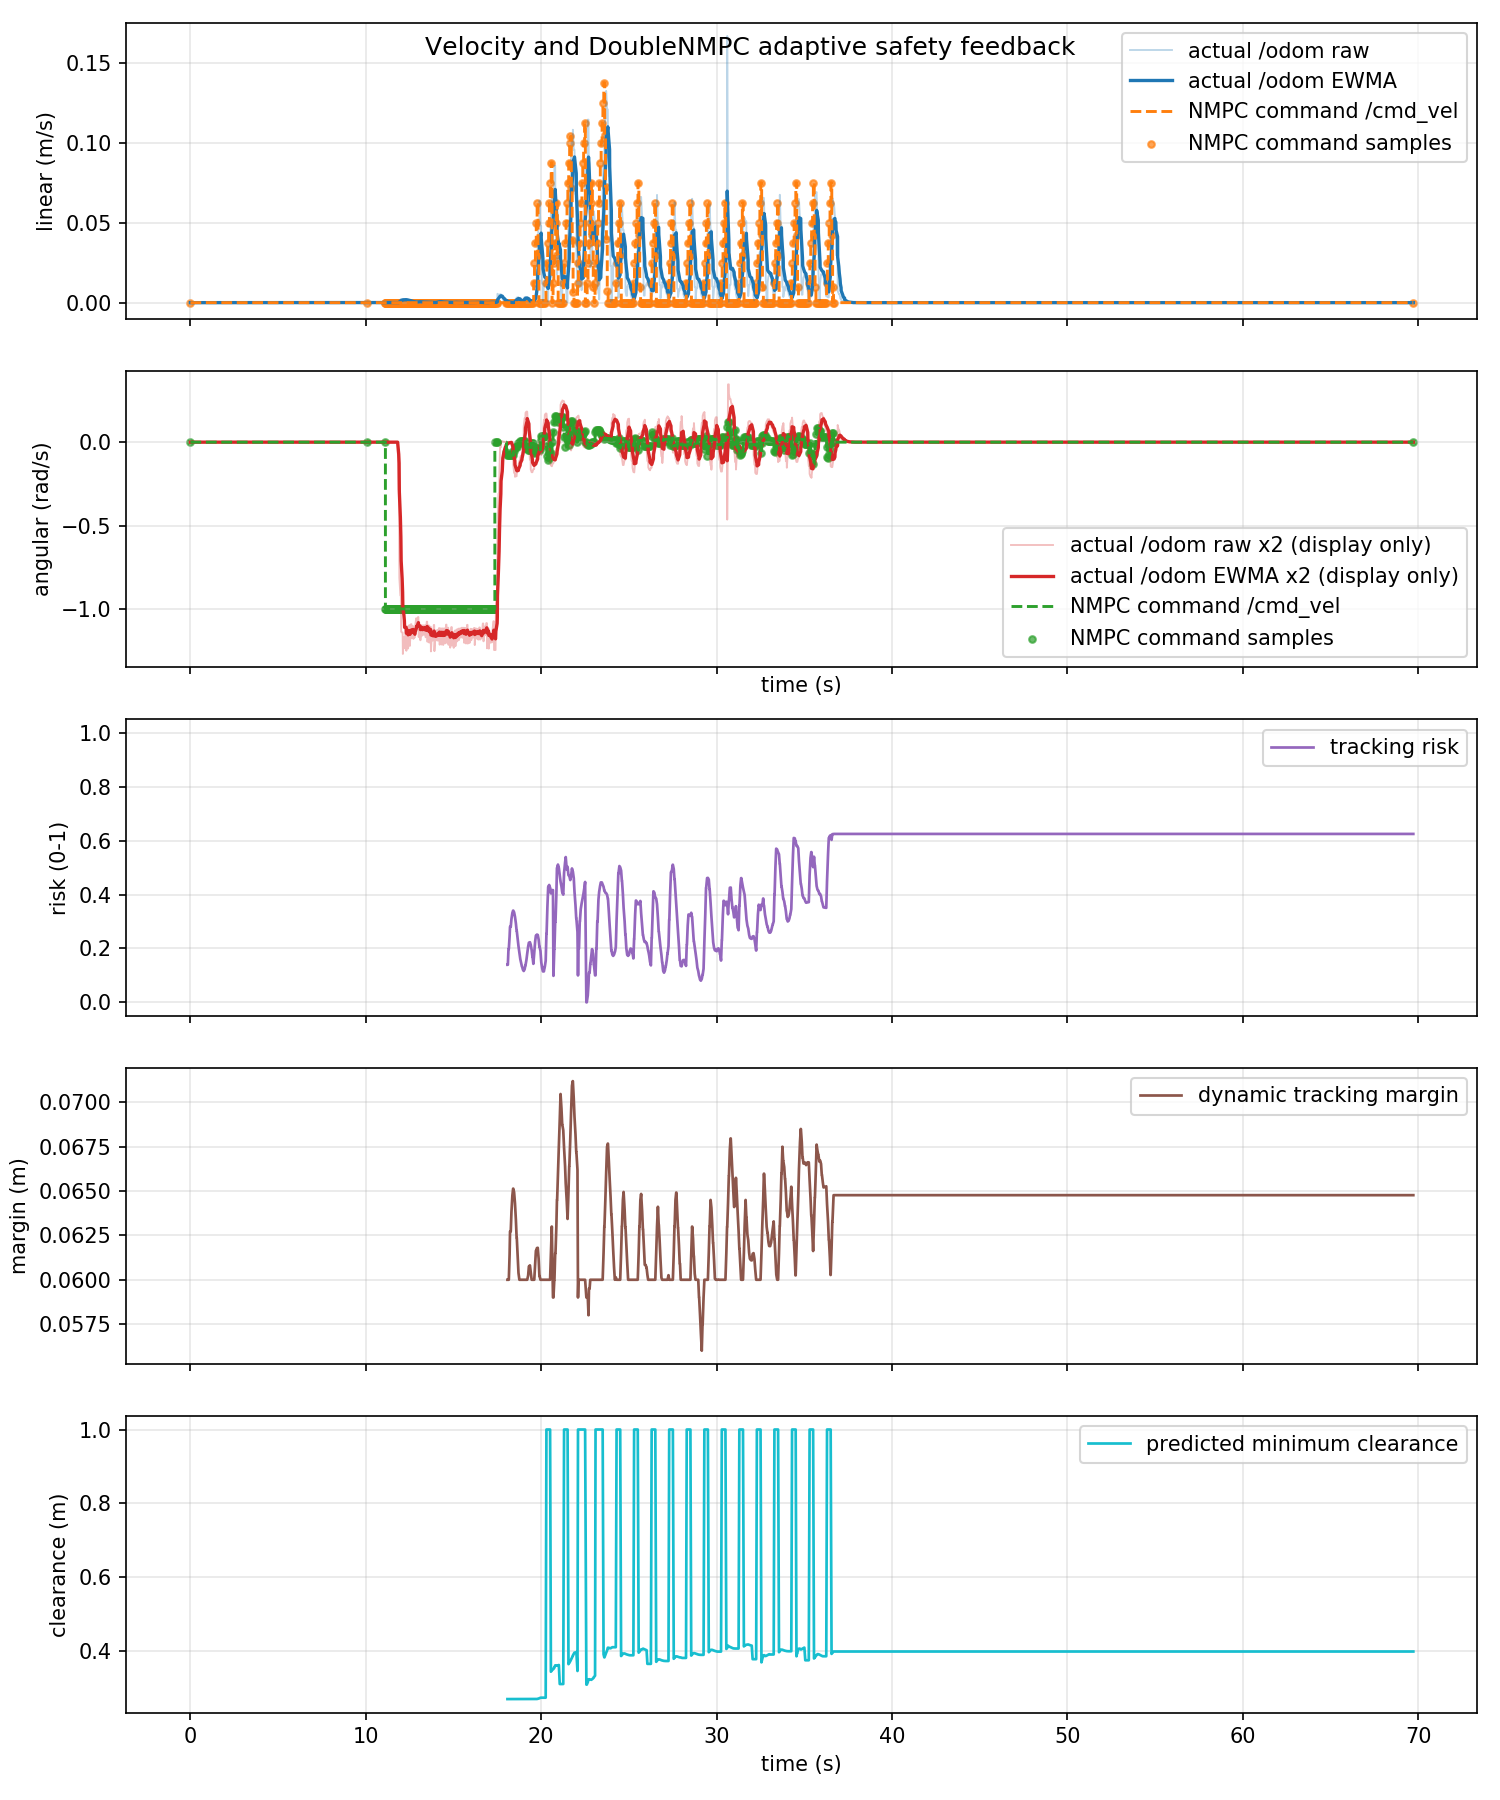

Values plotted in this chart, from the file beside it:
time_s, actual_linear_mps, actual_angular_radps, command_linear_mps, command_angular_radps, command_linear_abs_mps, command_angular_abs_radps, tracking_risk, dynamic_safe_margin_m, predicted_min_clearance_m
0.0, 0.0, 0.0, 0.0, 0.0, 0.0, 0.0, nan, nan, nan
0.04554, 0.0, 0.0, 0.0, 0.0, 0.0, 0.0, nan, nan, nan
0.05462, 0.0, 0.0, 0.0, 0.0, 0.0, 0.0, nan, nan, nan
0.09993, 0.0, 0.0, 0.0, 0.0, 0.0, 0.0, nan, nan, nan
0.1215, 0.0, 0.0, 0.0, 0.0, 0.0, 0.0, nan, nan, nan
0.1705, 0.0, 0.0, 0.0, 0.0, 0.0, 0.0, nan, nan, nan
0.1999, 0.0, 0.0, 0.0, 0.0, 0.0, 0.0, nan, nan, nan
0.2049, 0.0, 0.0, 0.0, 0.0, 0.0, 0.0, nan, nan, nan
0.2805, 0.0, 0.0, 0.0, 0.0, 0.0, 0.0, nan, nan, nan
0.2999, 0.0, 0.0, 0.0, 0.0, 0.0, 0.0, nan, nan, nan
0.3523, 0.0, 0.0, 0.0, 0.0, 0.0, 0.0, nan, nan, nan
0.3576, 0.0, 0.0, 0.0, 0.0, 0.0, 0.0, nan, nan, nan
0.3999, 0.0, 0.0, 0.0, 0.0, 0.0, 0.0, nan, nan, nan
0.4214, 0.0, 0.0, 0.0, 0.0, 0.0, 0.0, nan, nan, nan
0.4766, 0.0, 0.0, 0.0, 0.0, 0.0, 0.0, nan, nan, nan
0.4999, 0.0, 0.0, 0.0, 0.0, 0.0, 0.0, nan, nan, nan
0.5076, 0.0, 0.0, 0.0, 0.0, 0.0, 0.0, nan, nan, nan
0.5688, 0.0, 0.0, 0.0, 0.0, 0.0, 0.0, nan, nan, nan
0.5999, 0.0, 0.0, 0.0, 0.0, 0.0, 0.0, nan, nan, nan
0.6199, 0.0, 0.0, 0.0, 0.0, 0.0, 0.0, nan, nan, nan
0.661, 0.0, 0.0, 0.0, 0.0, 0.0, 0.0, nan, nan, nan
0.7, 0.0, 0.0, 0.0, 0.0, 0.0, 0.0, nan, nan, nan
0.7249, 0.0, 0.0, 0.0, 0.0, 0.0, 0.0, nan, nan, nan
0.7546, 0.0, 0.0, 0.0, 0.0, 0.0, 0.0, nan, nan, nan
0.8, 0.0, 0.0, 0.0, 0.0, 0.0, 0.0, nan, nan, nan
0.8247, 0.0, 0.0, 0.0, 0.0, 0.0, 0.0, nan, nan, nan
0.9012, 0.0, 0.0, 0.0, 0.0, 0.0, 0.0, nan, nan, nan
0.8964, 0.0, 0.0, 0.0, 0.0, 0.0, 0.0, nan, nan, nan
0.9129, 0.0, 0.0, 0.0, 0.0, 0.0, 0.0, nan, nan, nan
0.9608, 0.0, 0.0, 0.0, 0.0, 0.0, 0.0, nan, nan, nan
0.9999, 0.0, 0.0, 0.0, 0.0, 0.0, 0.0, nan, nan, nan
1.041, 0.0, 0.0, 0.0, 0.0, 0.0, 0.0, nan, nan, nan
1.056, 0.0, 0.0, 0.0, 0.0, 0.0, 0.0, nan, nan, nan
1.1, 0.0, 0.0, 0.0, 0.0, 0.0, 0.0, nan, nan, nan
1.114, 0.0, 0.0, 0.0, 0.0, 0.0, 0.0, nan, nan, nan
1.173, 0.0, 0.0, 0.0, 0.0, 0.0, 0.0, nan, nan, nan
1.201, 0.0, 0.0, 0.0, 0.0, 0.0, 0.0, nan, nan, nan
1.204, 0.0, 0.0, 0.0, 0.0, 0.0, 0.0, nan, nan, nan
1.273, 0.0, 0.0, 0.0, 0.0, 0.0, 0.0, nan, nan, nan
1.3, 0.0, 0.0, 0.0, 0.0, 0.0, 0.0, nan, nan, nan
1.317, 0.0, 0.0, 0.0, 0.0, 0.0, 0.0, nan, nan, nan
1.357, 0.0, 0.0, 0.0, 0.0, 0.0, 0.0, nan, nan, nan
1.4, 0.0, 0.0, 0.0, 0.0, 0.0, 0.0, nan, nan, nan
1.409, 0.0, 0.0, 0.0, 0.0, 0.0, 0.0, nan, nan, nan
1.477, 0.0, 0.0, 0.0, 0.0, 0.0, 0.0, nan, nan, nan
1.5, 0.0, 0.0, 0.0, 0.0, 0.0, 0.0, nan, nan, nan
1.557, 0.0, 0.0, 0.0, 0.0, 0.0, 0.0, nan, nan, nan
1.562, 0.0, 0.0, 0.0, 0.0, 0.0, 0.0, nan, nan, nan
1.6, 0.0, 0.0, 0.0, 0.0, 0.0, 0.0, nan, nan, nan
1.628, 0.0, 0.0, 0.0, 0.0, 0.0, 0.0, nan, nan, nan
1.674, 0.0, 0.0, 0.0, 0.0, 0.0, 0.0, nan, nan, nan
1.7, 0.0, 0.0, 0.0, 0.0, 0.0, 0.0, nan, nan, nan
1.71, 0.0, 0.0, 0.0, 0.0, 0.0, 0.0, nan, nan, nan
1.758, 0.0, 0.0, 0.0, 0.0, 0.0, 0.0, nan, nan, nan
1.8, 0.0, 0.0, 0.0, 0.0, 0.0, 0.0, nan, nan, nan
1.817, 0.0, 0.0, 0.0, 0.0, 0.0, 0.0, nan, nan, nan
1.856, 0.0, 0.0, 0.0, 0.0, 0.0, 0.0, nan, nan, nan
1.9, 0.0, 0.0, 0.0, 0.0, 0.0, 0.0, nan, nan, nan
1.912, 0.0, 0.0, 0.0, 0.0, 0.0, 0.0, nan, nan, nan
1.989, 0.0, 0.0, 0.0, 0.0, 0.0, 0.0, nan, nan, nan
... 2,024 more rows
